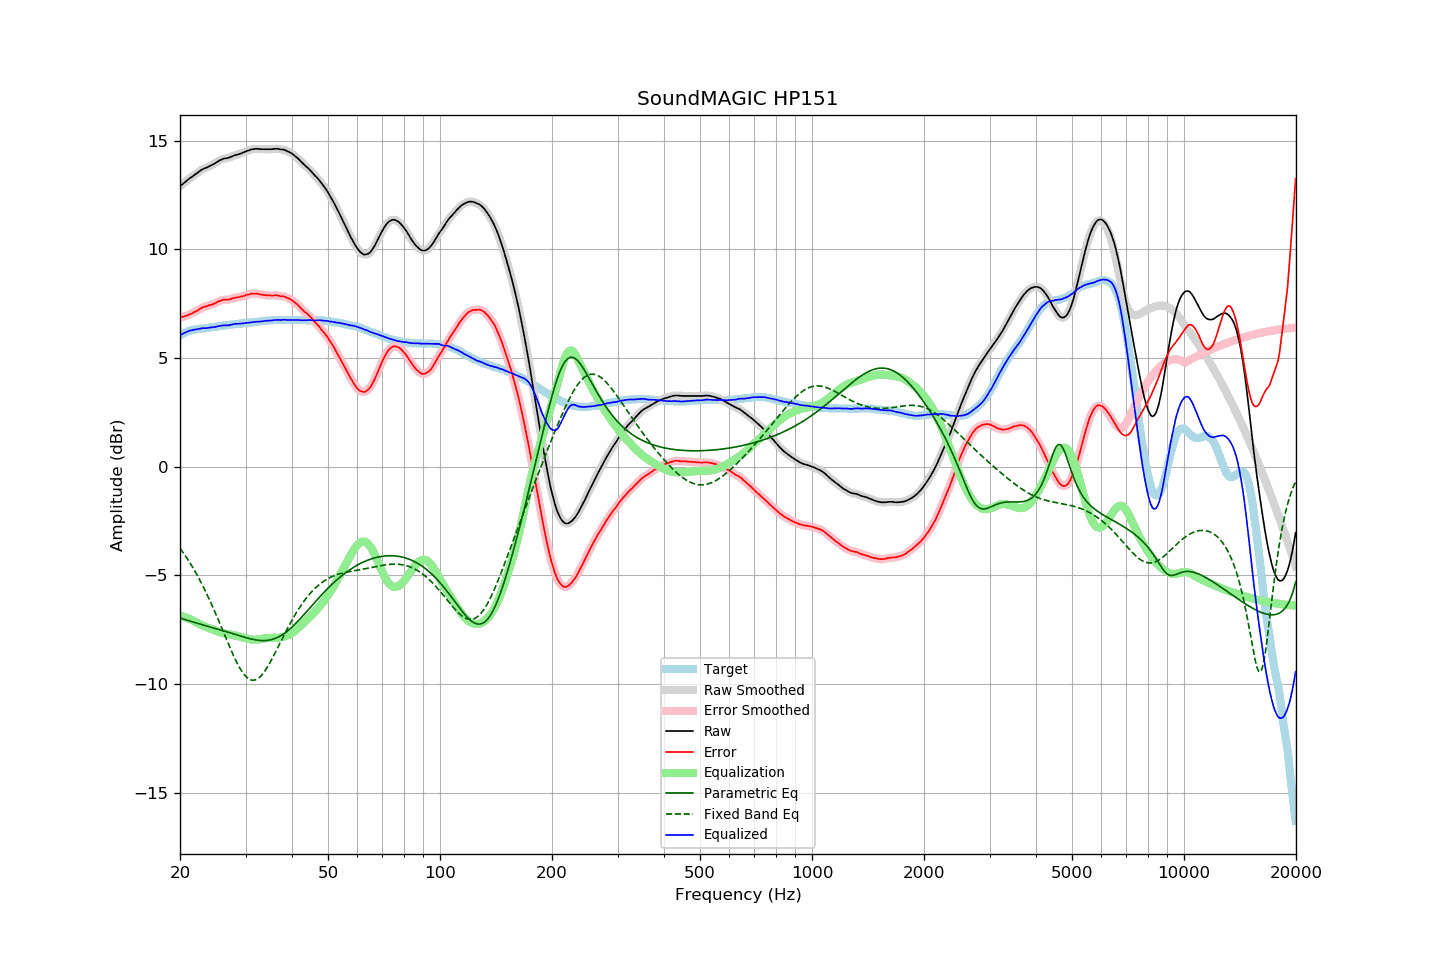

Values plotted in this chart, from the file beside it:
frequency, raw, error, smoothed, error_smoothed, equalization, parametric_eq, fixed_band_eq, equalized_raw, equalized_smoothed, target
20.00, 12.90, 6.86, 12.90, 6.86, -6.86, -6.96, -3.75, 6.05, 6.05, 6.05
20.20, 12.96, 6.88, 12.96, 6.88, -6.88, -6.98, -3.85, 6.09, 6.09, 6.09
20.40, 13.02, 6.90, 13.02, 6.90, -6.90, -7.01, -3.96, 6.13, 6.12, 6.13
20.61, 13.08, 6.93, 13.08, 6.92, -6.92, -7.03, -4.06, 6.16, 6.16, 6.15
20.81, 13.14, 6.95, 13.14, 6.95, -6.95, -7.05, -4.17, 6.20, 6.20, 6.20
21.02, 13.20, 6.97, 13.20, 6.98, -6.98, -7.08, -4.29, 6.23, 6.23, 6.23
21.23, 13.26, 7.01, 13.26, 7.00, -7.01, -7.10, -4.40, 6.26, 6.25, 6.25
21.44, 13.31, 7.04, 13.31, 7.04, -7.04, -7.12, -4.52, 6.27, 6.27, 6.27
21.66, 13.36, 7.07, 13.37, 7.08, -7.08, -7.14, -4.64, 6.29, 6.29, 6.29
21.87, 13.42, 7.12, 13.42, 7.11, -7.12, -7.17, -4.77, 6.31, 6.30, 6.30
22.09, 13.47, 7.15, 13.47, 7.15, -7.16, -7.19, -4.90, 6.32, 6.32, 6.32
22.31, 13.52, 7.19, 13.53, 7.19, -7.20, -7.21, -5.03, 6.33, 6.33, 6.33
22.54, 13.58, 7.24, 13.58, 7.24, -7.24, -7.23, -5.17, 6.34, 6.34, 6.34
22.76, 13.63, 7.28, 13.63, 7.28, -7.28, -7.25, -5.31, 6.36, 6.36, 6.35
22.99, 13.68, 7.33, 13.68, 7.32, -7.31, -7.27, -5.45, 6.37, 6.37, 6.35
23.22, 13.71, 7.35, 13.71, 7.35, -7.34, -7.29, -5.60, 6.37, 6.37, 6.36
23.45, 13.74, 7.37, 13.74, 7.37, -7.37, -7.31, -5.75, 6.37, 6.37, 6.37
23.69, 13.77, 7.39, 13.78, 7.40, -7.40, -7.33, -5.91, 6.38, 6.38, 6.38
23.92, 13.81, 7.42, 13.81, 7.42, -7.42, -7.35, -6.07, 6.39, 6.39, 6.39
24.16, 13.85, 7.44, 13.85, 7.44, -7.45, -7.38, -6.23, 6.41, 6.40, 6.41
24.40, 13.88, 7.45, 13.89, 7.46, -7.47, -7.40, -6.39, 6.41, 6.41, 6.43
24.65, 13.92, 7.49, 13.92, 7.49, -7.50, -7.42, -6.56, 6.42, 6.42, 6.43
24.89, 13.96, 7.52, 13.97, 7.53, -7.53, -7.44, -6.73, 6.43, 6.43, 6.44
25.14, 14.01, 7.57, 14.01, 7.57, -7.57, -7.46, -6.90, 6.45, 6.45, 6.45
25.39, 14.06, 7.61, 14.06, 7.60, -7.59, -7.48, -7.07, 6.47, 6.47, 6.46
25.65, 14.10, 7.63, 14.10, 7.63, -7.62, -7.50, -7.25, 6.48, 6.48, 6.48
25.91, 14.13, 7.66, 14.14, 7.66, -7.64, -7.53, -7.43, 6.49, 6.49, 6.48
26.16, 14.16, 7.68, 14.16, 7.67, -7.66, -7.55, -7.60, 6.50, 6.50, 6.49
26.43, 14.18, 7.69, 14.18, 7.68, -7.68, -7.57, -7.78, 6.51, 6.50, 6.50
26.69, 14.19, 7.69, 14.19, 7.69, -7.69, -7.59, -7.96, 6.50, 6.50, 6.51
26.96, 14.20, 7.68, 14.21, 7.69, -7.70, -7.61, -8.14, 6.50, 6.51, 6.52
27.23, 14.23, 7.70, 14.23, 7.70, -7.71, -7.64, -8.31, 6.52, 6.52, 6.53
27.50, 14.26, 7.72, 14.26, 7.72, -7.73, -7.66, -8.48, 6.54, 6.54, 6.54
27.77, 14.29, 7.75, 14.29, 7.75, -7.74, -7.68, -8.64, 6.55, 6.55, 6.54
28.05, 14.32, 7.76, 14.32, 7.77, -7.76, -7.71, -8.80, 6.57, 6.56, 6.56
28.33, 14.34, 7.78, 14.34, 7.78, -7.77, -7.73, -8.96, 6.57, 6.57, 6.56
28.62, 14.36, 7.79, 14.36, 7.79, -7.79, -7.75, -9.10, 6.57, 6.57, 6.57
28.90, 14.38, 7.80, 14.39, 7.81, -7.81, -7.78, -9.23, 6.57, 6.57, 6.58
29.19, 14.41, 7.84, 14.41, 7.83, -7.83, -7.80, -9.36, 6.58, 6.58, 6.58
29.48, 14.44, 7.84, 14.44, 7.84, -7.85, -7.82, -9.47, 6.59, 6.59, 6.61
29.78, 14.47, 7.87, 14.47, 7.87, -7.87, -7.84, -9.57, 6.60, 6.60, 6.61
30.08, 14.50, 7.89, 14.50, 7.89, -7.89, -7.86, -9.65, 6.61, 6.61, 6.61
30.38, 14.53, 7.92, 14.53, 7.91, -7.91, -7.88, -9.72, 6.62, 6.62, 6.61
30.68, 14.55, 7.92, 14.56, 7.93, -7.93, -7.90, -9.77, 6.62, 6.63, 6.63
30.99, 14.58, 7.95, 14.58, 7.95, -7.94, -7.92, -9.80, 6.64, 6.64, 6.63
31.30, 14.60, 7.96, 14.60, 7.96, -7.95, -7.94, -9.82, 6.65, 6.65, 6.64
31.61, 14.61, 7.96, 14.62, 7.97, -7.96, -7.95, -9.82, 6.65, 6.66, 6.65
31.93, 14.62, 7.97, 14.62, 7.97, -7.96, -7.97, -9.80, 6.67, 6.66, 6.66
32.24, 14.62, 7.97, 14.62, 7.96, -7.95, -7.98, -9.77, 6.67, 6.67, 6.66
32.57, 14.61, 7.94, 14.62, 7.94, -7.94, -7.99, -9.72, 6.67, 6.67, 6.68
32.89, 14.61, 7.93, 14.61, 7.93, -7.93, -7.99, -9.65, 6.68, 6.68, 6.68
33.22, 14.60, 7.91, 14.61, 7.91, -7.92, -8.00, -9.57, 6.68, 6.69, 6.69
33.55, 14.60, 7.90, 14.60, 7.90, -7.91, -8.00, -9.48, 6.70, 6.70, 6.70
33.89, 14.60, 7.89, 14.60, 7.89, -7.90, -8.00, -9.38, 6.71, 6.71, 6.71
34.23, 14.60, 7.89, 14.60, 7.89, -7.89, -7.99, -9.26, 6.72, 6.72, 6.72
34.57, 14.60, 7.88, 14.60, 7.88, -7.88, -7.98, -9.14, 6.72, 6.72, 6.73
34.92, 14.60, 7.88, 14.60, 7.87, -7.88, -7.97, -9.01, 6.72, 6.72, 6.72
35.27, 14.60, 7.87, 14.61, 7.88, -7.88, -7.95, -8.88, 6.72, 6.73, 6.73
35.62, 14.61, 7.87, 14.61, 7.88, -7.88, -7.93, -8.74, 6.74, 6.74, 6.74
35.97, 14.62, 7.89, 14.62, 7.88, -7.88, -7.91, -8.59, 6.75, 6.75, 6.74
... 635 more rows
